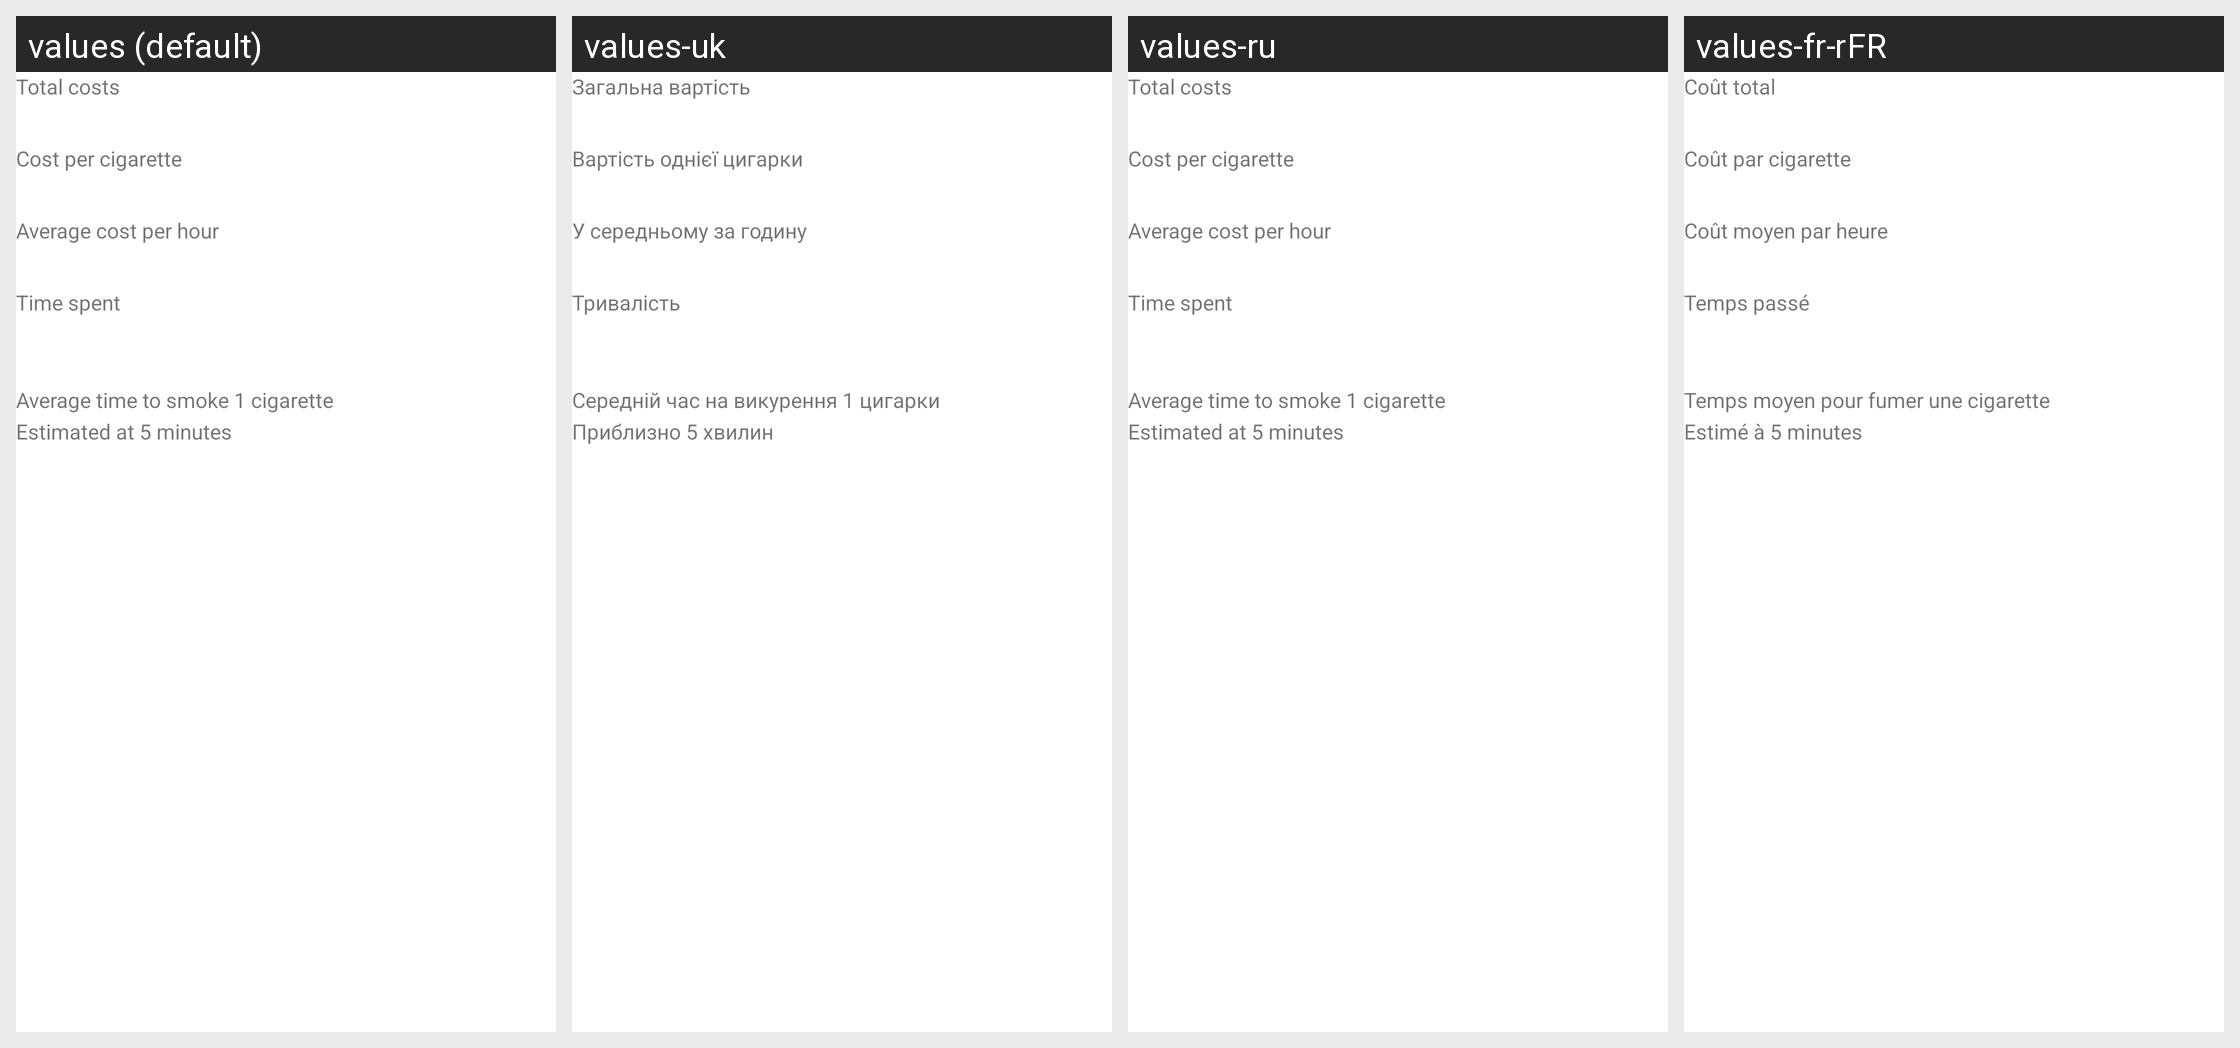

Here is an Android app screen in its default locale and in the app's own translations. Write out the translated-string differences for the strings that appear on this screen.
Android screen res/layout/dialog_content_result.xml rendered under 4 locales, left to right: values (default), values-uk, values-ru, values-fr-rFR. Device: Nexus 5 (rendered at 1080×1920; each locale shown at half size, 540×960, under a caption strip naming it); theme Theme.SmokingTracker.
Other locales in the repository, not shown: values-cs, values-de, values-de-rDE, values-fr, values-hr, values-hu, values-it, values-lt, values-pl, values-sl, values-sr, values-zh-rCN, values-zh-rTW.
Strings drawn on this screen, with the default value and each locale's value (text and hints the layout hard-codes, and strings that could not be matched under every locale, appear in the picture but are not listed):

calculator_result_total
  values: Total costs
  values-uk: Загальна вартість
  values-ru: Total costs  [not translated; the default value is used]
  values-fr-rFR: Coût total  [from values-fr]

calculator_result_cost
  values: Cost per cigarette
  values-uk: Вартість однієї цигарки
  values-ru: Cost per cigarette  [not translated; the default value is used]
  values-fr-rFR: Coût par cigarette  [from values-fr]

calculator_result_average_cost
  values: Average cost per hour
  values-uk: У середньому за годину
  values-ru: Average cost per hour  [not translated; the default value is used]
  values-fr-rFR: Coût moyen par heure  [from values-fr]

calculator_result_time_spent
  values: Time spent
  values-uk: Тривалість
  values-ru: Time spent  [not translated; the default value is used]
  values-fr-rFR: Temps passé  [from values-fr]

calculator_result_average_time
  values: Average time to smoke 1 cigarette
  values-uk: Середній час на викурення 1 цигарки
  values-ru: Average time to smoke 1 cigarette  [not translated; the default value is used]
  values-fr-rFR: Temps moyen pour fumer une cigarette  [from values-fr]

calculator_result_estimated_time
  values: Estimated at 5 minutes
  values-uk: Приблизно 5 хвилин
  values-ru: Estimated at 5 minutes  [not translated; the default value is used]
  values-fr-rFR: Estimé à 5 minutes  [from values-fr]
